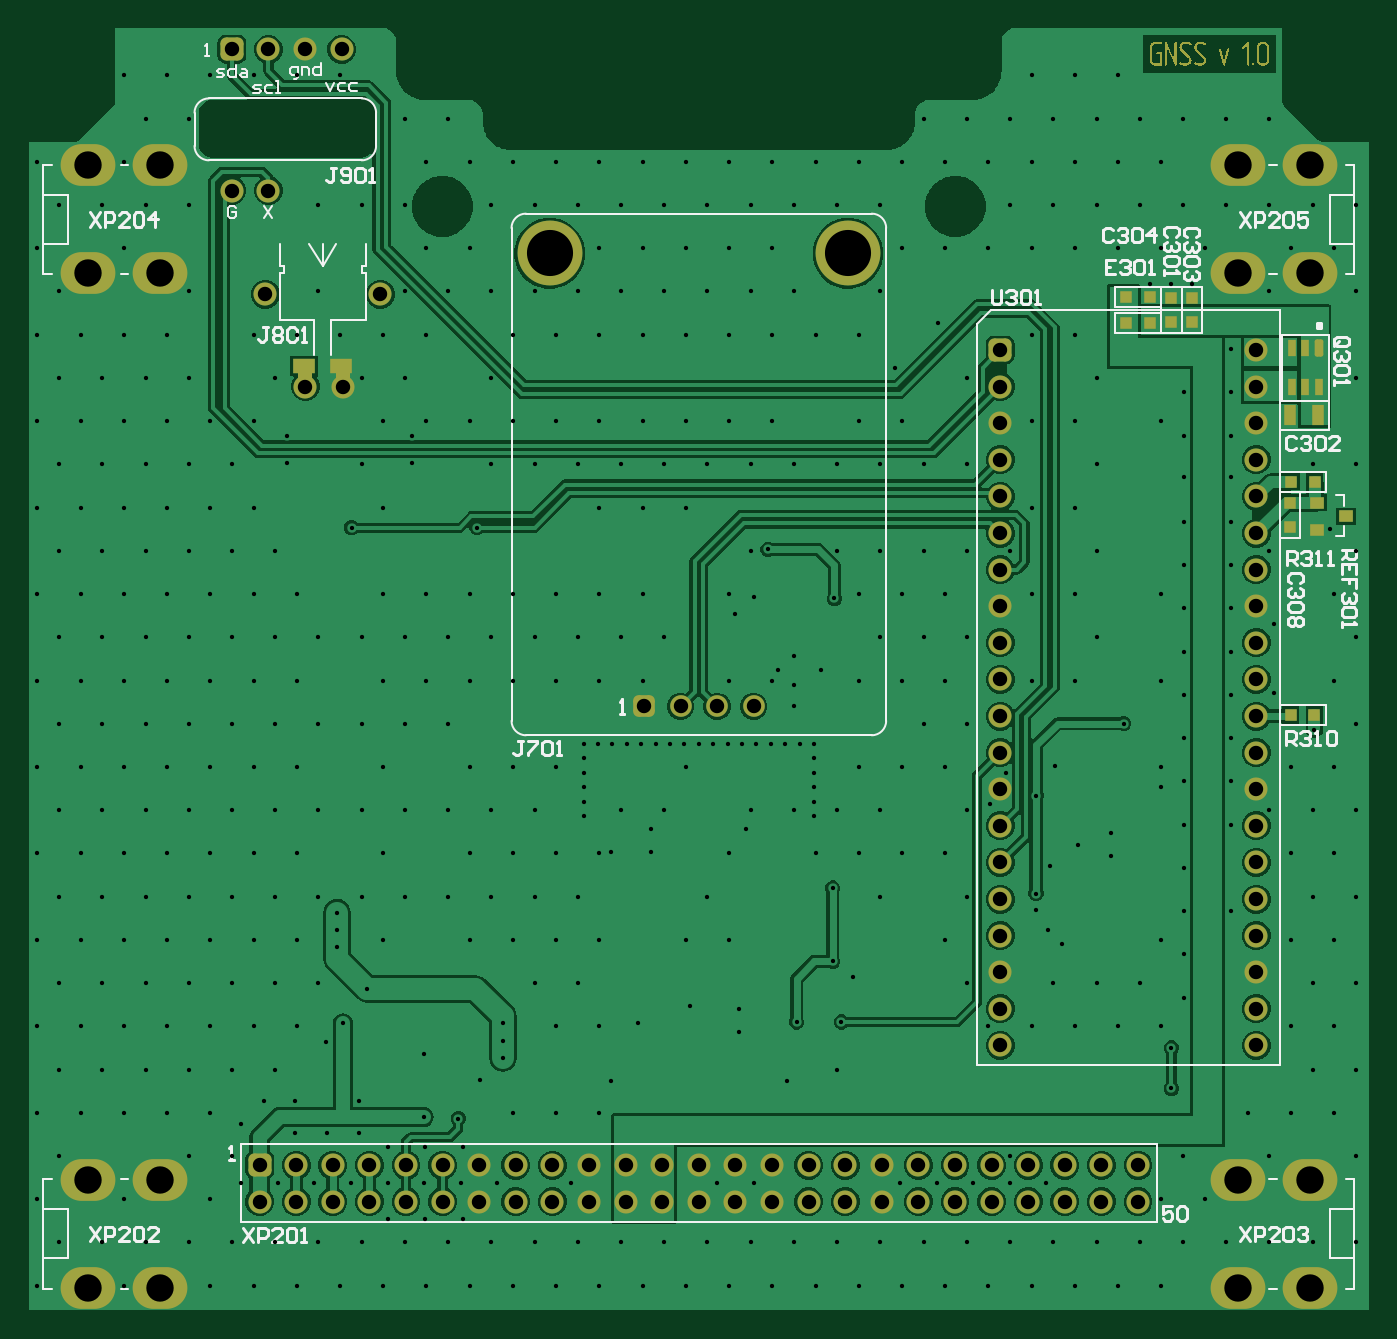
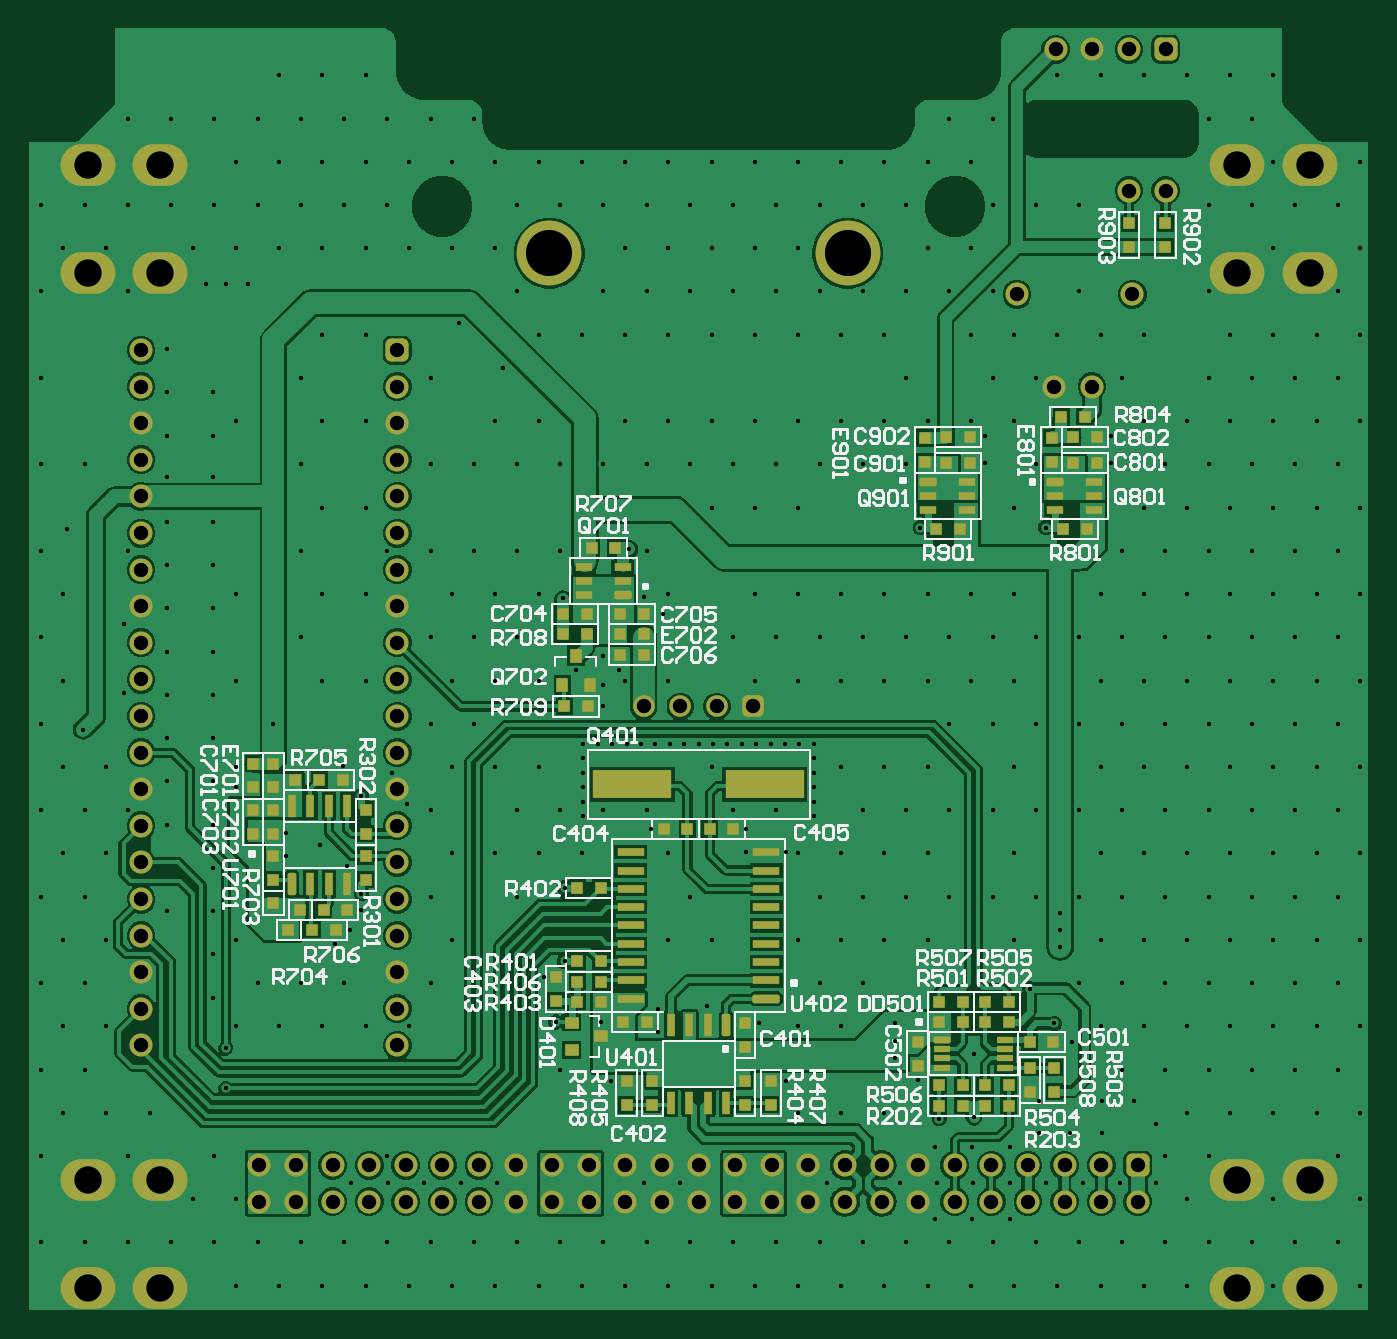
Circuit board: 9 layer files. Board 93.0 x 89.0 mm.
- top_silk: 01_Top_Overlay_Silk.GTO (20453 bytes)
- paste: 02_Top_Paste_Mask.GTP (1700 bytes)
- top_mask: 03_Top_Solder_Mask.GTS (26846 bytes)
- top_copper: 04_Top_ComponentSide.GTL (114487 bytes)
- bottom_copper: 05_Bottom_ComponentSide.GBL (121882 bytes)
- bottom_mask: 06_Bottom_Solder_Mask.GBS (10636 bytes)
- paste: 07_Bottom_Paste_Mask.GBP (6720 bytes)
- bottom_silk: 08_Bottom_Overlay_Silk.GBO (50806 bytes)
- drill: 10_RoundDrill.TXT (10863 bytes)

=== top_silk: 01_Top_Overlay_Silk.GTO (20453 bytes, source omitted) ===
=== paste: 02_Top_Paste_Mask.GTP ===
G04*
G04 #@! TF.GenerationSoftware,Altium Limited,Altium Designer,22.1.2 (22)*
G04*
G04 Layer_Color=8421504*
%FSAX44Y44*%
%MOMM*%
G71*
G04*
G04 #@! TF.SameCoordinates,D4940EDF-FCE3-461B-A7F8-CC2F5B5D0F8E*
G04*
G04*
G04 #@! TF.FilePolarity,Positive*
G04*
G01*
G75*
%ADD13R,1.5000X1.0000*%
%ADD14R,0.8000X1.4000*%
%ADD15R,0.8000X0.8000*%
%ADD16R,0.8000X0.8000*%
%ADD17R,0.9500X0.8000*%
%ADD18R,0.6000X1.2000*%
G04:AMPARAMS|DCode=19|XSize=0.6mm|YSize=1.2mm|CornerRadius=0.15mm|HoleSize=0mm|Usage=FLASHONLY|Rotation=0.000|XOffset=0mm|YOffset=0mm|HoleType=Round|Shape=RoundedRectangle|*
%AMROUNDEDRECTD19*
21,1,0.6000,0.9000,0,0,0.0*
21,1,0.3000,1.2000,0,0,0.0*
1,1,0.3000,0.1500,-0.4500*
1,1,0.3000,-0.1500,-0.4500*
1,1,0.3000,-0.1500,0.4500*
1,1,0.3000,0.1500,0.4500*
%
%ADD19ROUNDEDRECTD19*%
%ADD20C,1.0000*%
D13*
X00222000Y00660000D02*
D03*
X00196000D02*
D03*
D14*
X00900000Y00626000D02*
D03*
X00880000D02*
D03*
D15*
X00881000Y00580000D02*
D03*
X00897500D02*
D03*
X00783250Y00708000D02*
D03*
X00766750D02*
D03*
X00783250Y00690000D02*
D03*
X00766750D02*
D03*
X00880750Y00418000D02*
D03*
X00897250D02*
D03*
D16*
X00798000Y00690750D02*
D03*
X00798000Y00707250D02*
D03*
X00880000Y00565250D02*
D03*
Y00548750D02*
D03*
X00812000Y00707250D02*
D03*
Y00690750D02*
D03*
D17*
X00899000Y00565500D02*
D03*
X00919000Y00556000D02*
D03*
X00899000Y00546500D02*
D03*
D18*
X00900500Y00645500D02*
D03*
X00891000Y00645500D02*
D03*
X00881500Y00645500D02*
D03*
Y00672500D02*
D03*
X00891000Y00672500D02*
D03*
D19*
X00900500Y00672500D02*
D03*
D20*
X00197000Y00646000D02*
Y00660000D01*
X00223000Y00646000D02*
Y00660000D01*
M02*

=== top_mask: 03_Top_Solder_Mask.GTS (26846 bytes, source omitted) ===
=== top_copper: 04_Top_ComponentSide.GTL (114487 bytes, source omitted) ===
=== bottom_copper: 05_Bottom_ComponentSide.GBL (121882 bytes, source omitted) ===
=== bottom_mask: 06_Bottom_Solder_Mask.GBS (10636 bytes, source omitted) ===
=== paste: 07_Bottom_Paste_Mask.GBP (6720 bytes, source omitted) ===
=== bottom_silk: 08_Bottom_Overlay_Silk.GBO (50806 bytes, source omitted) ===
=== drill: 10_RoundDrill.TXT (10863 bytes, source omitted) ===
